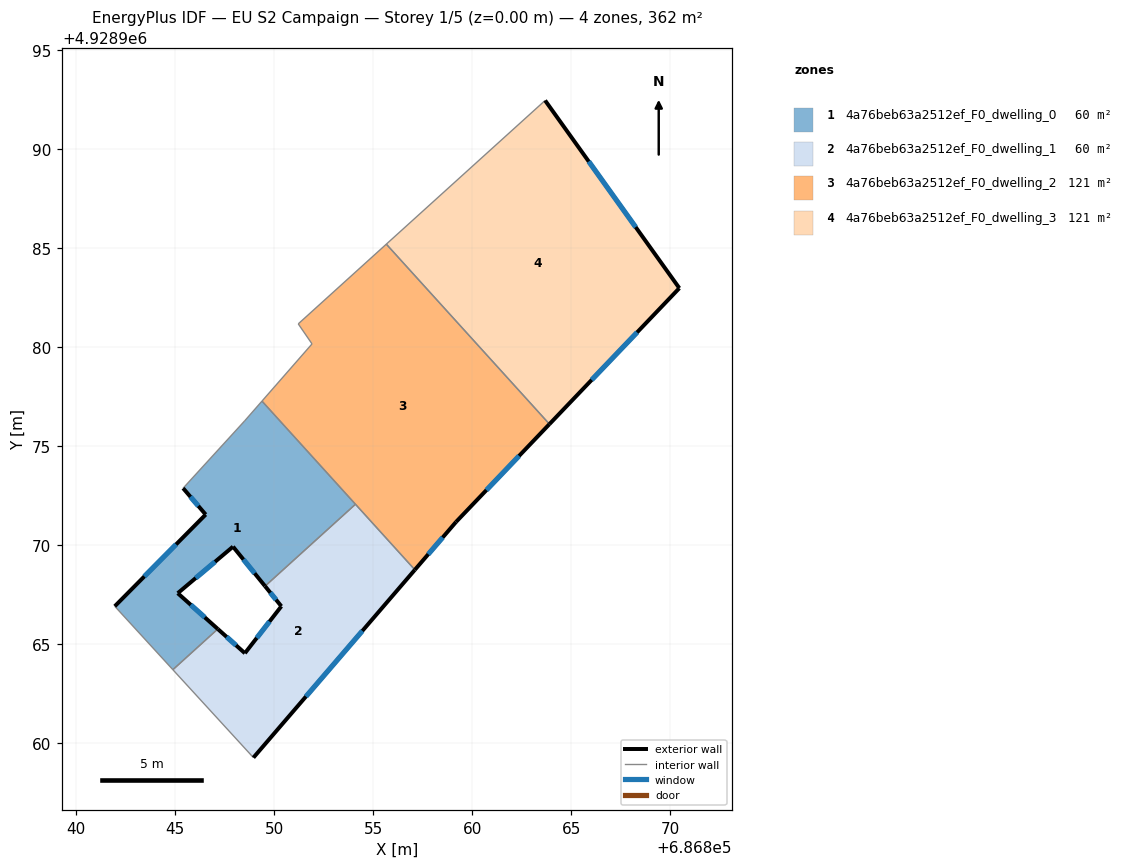
=== STOREY PLAN SPEC (per zone: floor XY polygon, exterior-wall plan segments, windows/doors) ===
zone 1: 4a76beb63a2512ef_F0_dwelling_0  (60.3 m²)
  floor: (686849.55, 4928967.93) (686854.11, 4928972.06) (686849.39, 4928977.27) (686848.51, 4928976.26) (686845.41, 4928972.87) (686846.55, 4928971.54) (686841.96, 4928966.91) (686844.89, 4928963.71) (686847.16, 4928965.77) (686845.14, 4928967.57) (686847.93, 4928969.92)
  exterior wall: (686849.55, 4928967.93) – (686847.93, 4928969.92)  [2.6 m]
    window: (686849.02, 4928968.58) – (686848.46, 4928969.27)  [0.9 m²]
  exterior wall: (686847.93, 4928969.92) – (686845.14, 4928967.57)  [3.6 m]
    window: (686847.02, 4928969.16) – (686846.05, 4928968.34)  [1.3 m²]
  exterior wall: (686845.14, 4928967.57) – (686847.16, 4928965.77)  [2.7 m]
    window: (686845.80, 4928966.99) – (686846.50, 4928966.35)  [1.0 m²]
  exterior wall: (686841.96, 4928966.91) – (686846.55, 4928971.54)  [6.5 m]
    window: (686843.45, 4928968.42) – (686845.06, 4928970.04)  [2.4 m²]
  exterior wall: (686846.55, 4928971.54) – (686845.41, 4928972.87)  [1.8 m]
    window: (686846.18, 4928971.98) – (686845.78, 4928972.44)  [0.6 m²]
  interior walls: 6
zone 2: 4a76beb63a2512ef_F0_dwelling_1  (60.3 m²)
  floor: (686848.96, 4928959.27) (686857.11, 4928968.75) (686854.11, 4928972.06) (686849.55, 4928967.93) (686850.37, 4928966.91) (686848.53, 4928964.54) (686847.16, 4928965.77) (686844.89, 4928963.71)
  exterior wall: (686848.53, 4928964.54) – (686850.37, 4928966.91)  [3.0 m]
    window: (686849.13, 4928965.31) – (686849.77, 4928966.14)  [1.1 m²]
  exterior wall: (686850.37, 4928966.91) – (686849.55, 4928967.93)  [1.3 m]
    window: (686850.10, 4928967.24) – (686849.81, 4928967.60)  [0.5 m²]
  exterior wall: (686857.11, 4928968.75) – (686848.96, 4928959.27)  [12.5 m]
    window: (686854.46, 4928965.67) – (686851.61, 4928962.36)  [4.6 m²]
  exterior wall: (686847.16, 4928965.77) – (686848.53, 4928964.54)  [1.8 m]
    window: (686847.61, 4928965.37) – (686848.09, 4928964.94)  [0.7 m²]
  interior walls: 4
zone 3: 4a76beb63a2512ef_F0_dwelling_2  (120.6 m²)
  floor: (686859.19, 4928971.17) (686863.90, 4928976.11) (686855.67, 4928985.19) (686851.22, 4928981.17) (686851.92, 4928980.16) (686849.39, 4928977.27) (686857.11, 4928968.75)
  exterior wall: (686859.19, 4928971.17) – (686857.11, 4928968.75)  [3.2 m]
    window: (686858.51, 4928970.39) – (686857.79, 4928969.54)  [1.2 m²]
  exterior wall: (686863.90, 4928976.11) – (686859.19, 4928971.17)  [6.8 m]
    window: (686862.37, 4928974.50) – (686860.72, 4928972.78)  [2.5 m²]
  interior walls: 6
zone 4: 4a76beb63a2512ef_F0_dwelling_3  (120.6 m²)
  floor: (686863.90, 4928976.11) (686870.46, 4928982.97) (686863.68, 4928992.45) (686855.67, 4928985.19)
  exterior wall: (686863.68, 4928992.45) – (686870.46, 4928982.97)  [11.6 m]
    window: (686865.89, 4928989.36) – (686868.26, 4928986.05)  [4.3 m²]
  exterior wall: (686870.46, 4928982.97) – (686863.90, 4928976.11)  [9.5 m]
    window: (686868.33, 4928980.74) – (686866.04, 4928978.34)  [3.5 m²]
  interior walls: 2

=== DERIVED (storey summary) ===
Building: EU S2 Campaign
Storey: 1 of 5  (floor level z = 0.00 m)
Storey gross floor area: 361.7 m²
Zones on this storey: 4
  - 4a76beb63a2512ef_F0_dwelling_0: floor 60.3 m²; exterior wall 17.2 m (51.6 m²); 5 window(s) 6.3 m²; WWR 12.2%
  - 4a76beb63a2512ef_F0_dwelling_1: floor 60.3 m²; exterior wall 18.6 m (55.9 m²); 4 window(s) 6.8 m²; WWR 12.2%
  - 4a76beb63a2512ef_F0_dwelling_2: floor 120.6 m²; exterior wall 10.0 m (30.0 m²); 2 window(s) 3.7 m²; WWR 12.2%
  - 4a76beb63a2512ef_F0_dwelling_3: floor 120.6 m²; exterior wall 21.1 m (63.4 m²); 2 window(s) 7.8 m²; WWR 12.2%
Zone adjacency (shared interzone walls):
  - 4a76beb63a2512ef_F0_dwelling_0 ↔ 4a76beb63a2512ef_F0_dwelling_1
  - 4a76beb63a2512ef_F0_dwelling_0 ↔ 4a76beb63a2512ef_F0_dwelling_2
  - 4a76beb63a2512ef_F0_dwelling_1 ↔ 4a76beb63a2512ef_F0_dwelling_2
  - 4a76beb63a2512ef_F0_dwelling_2 ↔ 4a76beb63a2512ef_F0_dwelling_3